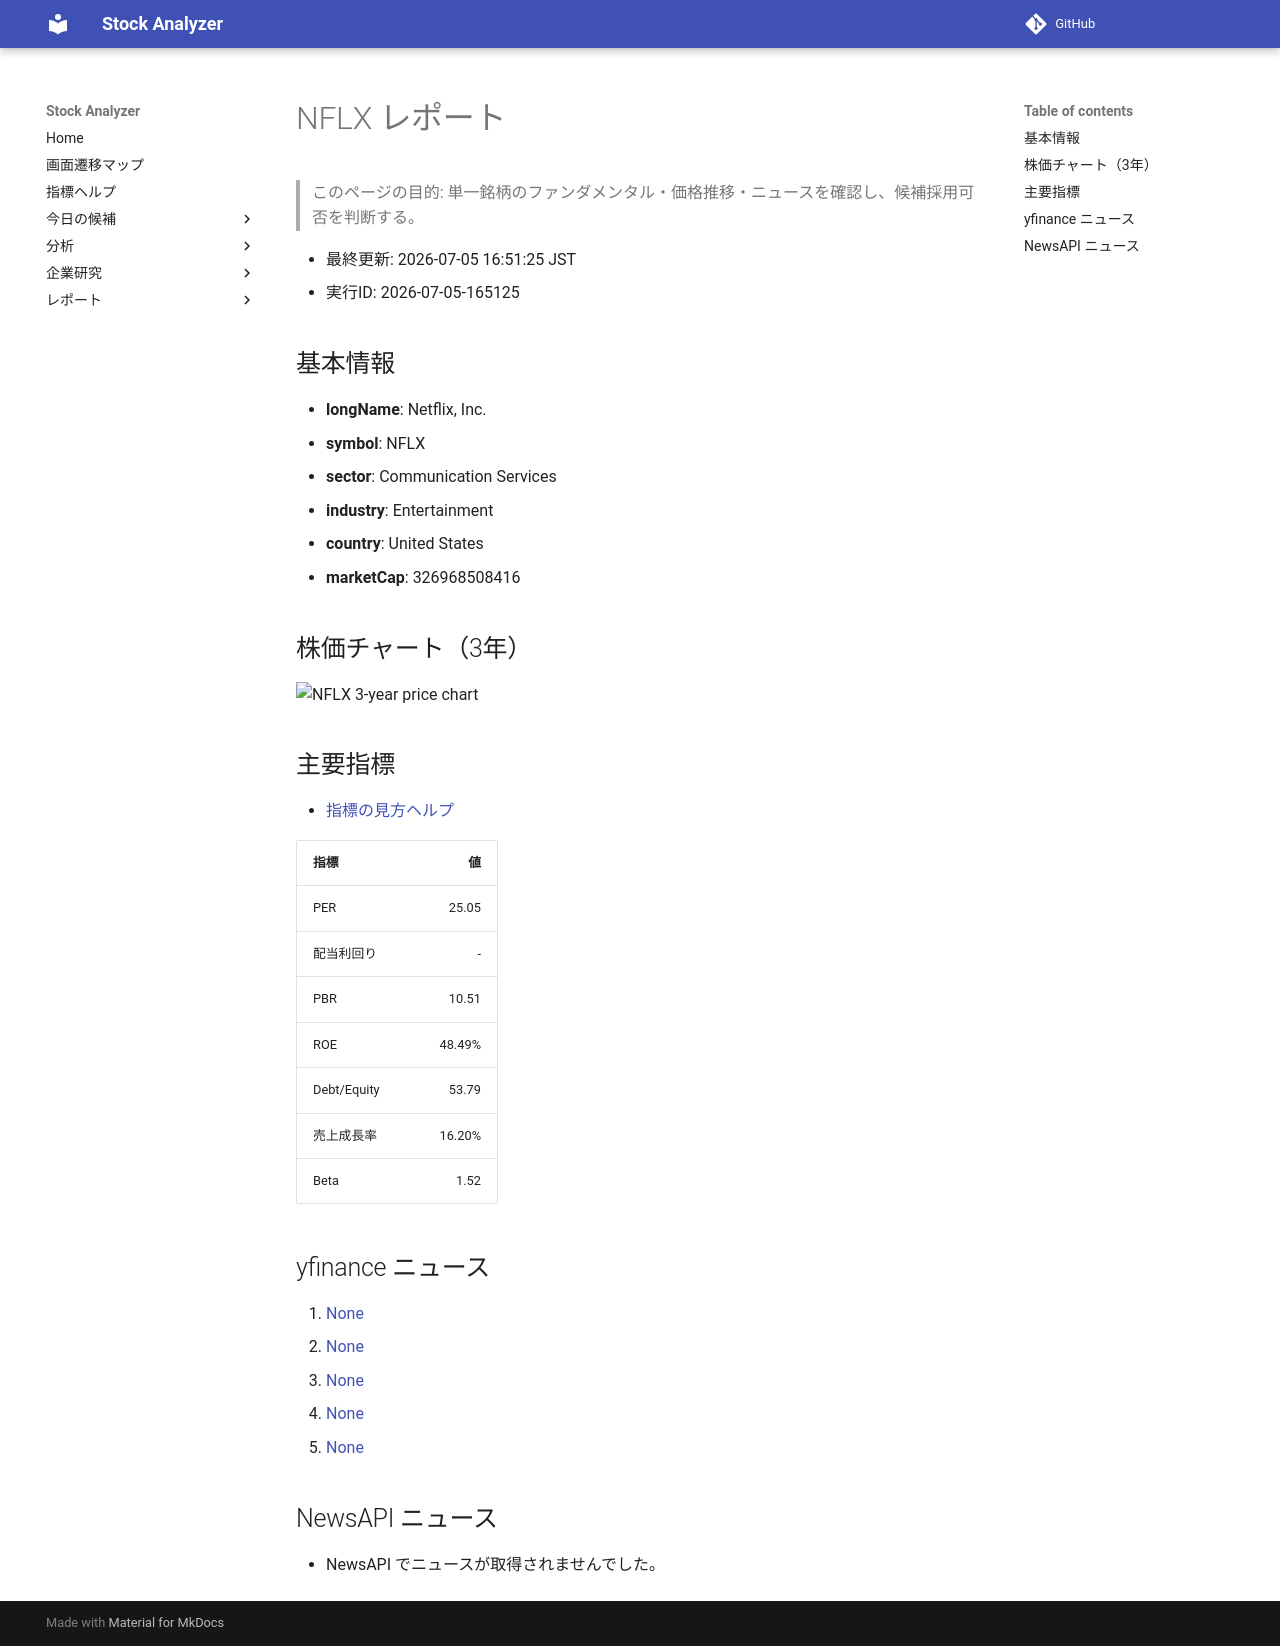

repository: Yumi-note/Making-APP · page: reports/2026-07-05/165125/NFLX/index.html · generator: mkdocs

# NFLX レポート

> このページの目的: 単一銘柄のファンダメンタル・価格推移・ニュースを確認し、候補採用可否を判断する。

- 最終更新: 2026-07-05 16:51:25 JST
- 実行ID: 2026-07-05-165125

## 基本情報

- **longName**: Netflix, Inc.
- **symbol**: NFLX
- **sector**: Communication Services
- **industry**: Entertainment
- **country**: United States
- **marketCap**: 326968508416

## 株価チャート（3年）

![NFLX 3-year price chart](NFLX_3y.png)

## 主要指標

- [指標の見方ヘルプ](../../../../indicators.md)

| 指標 | 値 |
|---|---:|
| PER | 25.05 |
| 配当利回り | - |
| PBR | 10.51 |
| ROE | 48.49% |
| Debt/Equity | 53.79 |
| 売上成長率 | 16.20% |
| Beta | 1.52 |

## yfinance ニュース

1. [None](None)
2. [None](None)
3. [None](None)
4. [None](None)
5. [None](None)

## NewsAPI ニュース

- NewsAPI でニュースが取得されませんでした。
